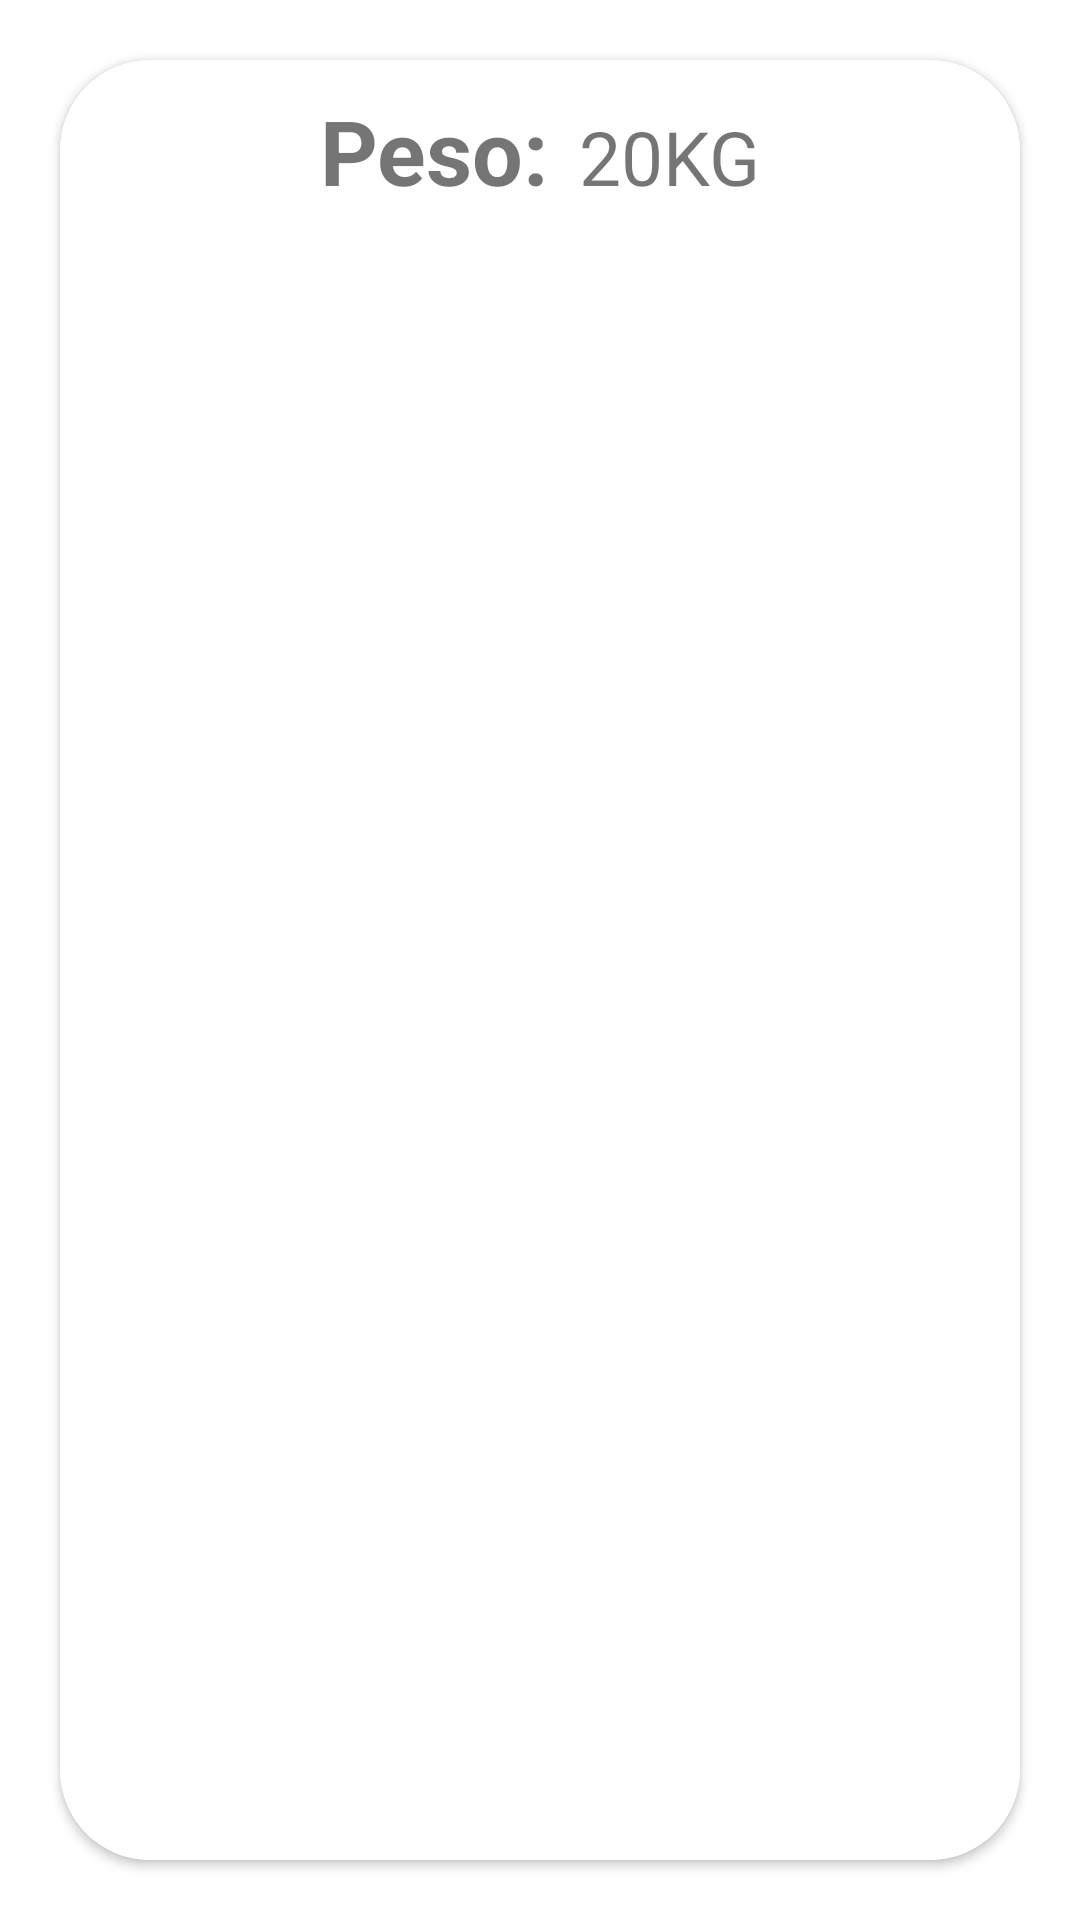

Write the Android layout XML for this screen, with the resource values it uses.
<!-- AndroidManifest.xml: application theme Theme.PesoSaludableCRUD -->
<!-- res/layout/activity_detalle_visita_vista.xml -->
<?xml version="1.0" encoding="utf-8"?>
<LinearLayout xmlns:android="http://schemas.android.com/apk/res/android"
    xmlns:app="http://schemas.android.com/apk/res-auto"
    xmlns:tools="http://schemas.android.com/tools"
    android:layout_width="match_parent"
    android:layout_height="match_parent"
    tools:context=".Vistas.DetalleVisitaVista"
    android:orientation="horizontal">



    <androidx.cardview.widget.CardView
        android:layout_width="match_parent"
        android:layout_height="match_parent"
        android:layout_marginTop="10dp"

        android:layout_margin="20dp"
        android:foreground="?android:attr/selectableItemBackground"
        android:background="@color/colorPrimary"
        app:cardCornerRadius="30dp">

        <androidx.appcompat.widget.LinearLayoutCompat
            android:layout_width="match_parent"
            android:layout_height="match_parent"
            android:layout_gravity="center"
            android:background="@color/white"
            android:gravity="center|top"
            android:orientation="vertical">

            <LinearLayout
                android:layout_width="match_parent"
                android:layout_height="match_parent"
                android:gravity="center|top">

                <TextView
                    android:id="@+id/txvPeso"
                    android:layout_width="wrap_content"
                    android:layout_height="wrap_content"
                    android:layout_marginTop="10dp"
                    android:background="@android:color/transparent"
                    android:paddingLeft="5dp"
                    android:paddingRight="5dp"
                    android:text="Peso:"
                    android:textAlignment="center"
                    android:textSize="30dp"
                    android:textStyle="bold" />

                <TextView
                    android:id="@+id/txvNombreCliente"
                    android:layout_width="wrap_content"
                    android:layout_height="wrap_content"
                    android:layout_marginTop="10dp"
                    android:background="@android:color/transparent"
                    android:paddingLeft="5dp"
                    android:paddingRight="5dp"
                    android:text="20KG"
                    android:textAlignment="center"
                    android:textSize="25dp" />


            </LinearLayout>





            <LinearLayout
                android:layout_width="match_parent"
                android:layout_height="match_parent">

                <TextView
                    android:layout_width="wrap_content"
                    android:layout_height="wrap_content"
                    android:layout_marginTop="10dp"
                    android:background="@android:color/transparent"
                    android:paddingLeft="5dp"
                    android:paddingRight="5dp"
                    android:text="Peso:"
                    android:textAlignment="center"
                    android:textSize="30dp"
                    android:textStyle="bold" />

                <TextView
                    android:layout_width="wrap_content"
                    android:layout_height="wrap_content"
                    android:layout_marginTop="10dp"
                    android:background="@android:color/transparent"
                    android:paddingLeft="5dp"
                    android:paddingRight="5dp"
                    android:text="20KG"
                    android:textAlignment="center"
                    android:textSize="25dp" />


            </LinearLayout>


        </androidx.appcompat.widget.LinearLayoutCompat>

    </androidx.cardview.widget.CardView>
















</LinearLayout>
<!-- resources referenced by this layout -->
<resources>
  <color name="colorPrimary">#008577</color>
  <color name="white">#FFFFFFFF</color>
  <style name="Theme.PesoSaludableCRUD" parent="Theme.MaterialComponents.DayNight.DarkActionBar">
          
          <item name="colorPrimary">@color/purple_500</item>
          <item name="colorPrimaryVariant">@color/purple_700</item>
          <item name="colorOnPrimary">@color/white</item>
          
          <item name="colorSecondary">@color/teal_200</item>
          <item name="colorSecondaryVariant">@color/teal_700</item>
          <item name="colorOnSecondary">@color/black</item>
          
          <item name="android:statusBarColor" tools:targetApi="l">?attr/colorPrimaryVariant</item>
          
      </style>
  <color name="purple_500">#00574B</color>
  <color name="purple_700">#008577</color>
  <color name="teal_200">#FF03DAC5</color>
  <color name="teal_700">#FF018786</color>
  <color name="black">#FF000000</color>
</resources>
